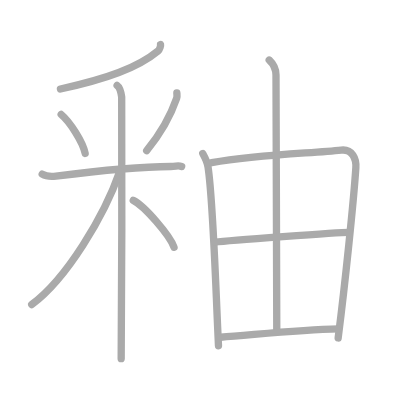
t = 0.00 s
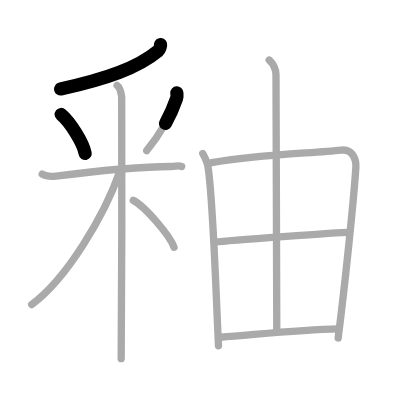
t = 2.50 s
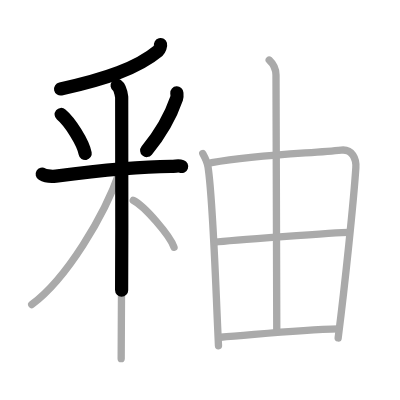
t = 4.75 s
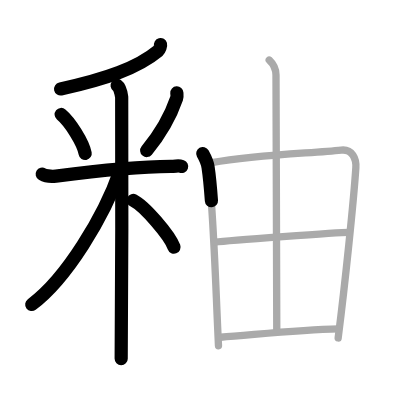
t = 7.25 s
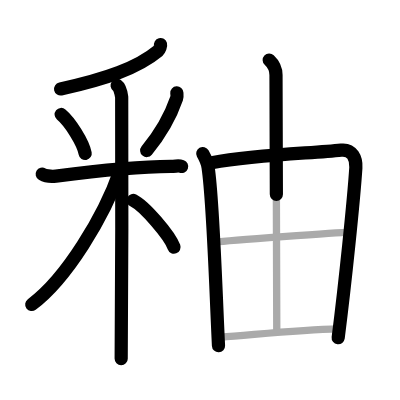
t = 9.50 s
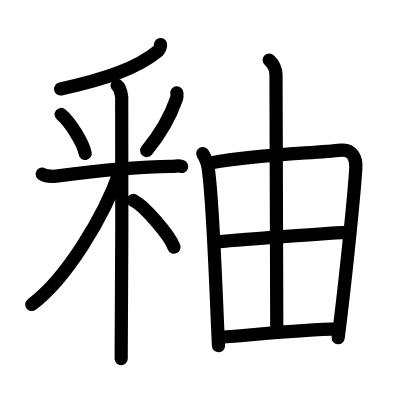
t = 12.00 s

The animated SVG that drew these frames (rendered in a browser with its animation timeline set to each time). Animation: 12 SMIL elements (animate=12); one cycle of 12.00 s.

<?xml version="1.0" standalone="no"?>
<!DOCTYPE svg PUBLIC "-//W3C//DTD SVG 1.1//EN"   "http://www.w3.org/Graphics/SVG/1.1/DTD/svg11.dtd">
<svg width="400px" height="400px"  version="1.1" xmlns="http://www.w3.org/2000/svg">
  <defs>
    <marker id="Triangle" viewBox="0 0 10 10" refX="0" refY="5" markerUnits="strokeWidth" markerWidth="3" style="stroke-opacity:0%;fill:#aaaaaa;" markerHeight="2" orient="auto">
      <path d="M 0 0 L 10 5 L 0 10 z" />
    </marker>
    
    <marker id="Arrow" viewBox="0 0 10 10" refX="5" refY="5" markerUnits="strokeWidth" markerWidth="1.8" style="stroke-opacity:0%;fill:#770000;" markerHeight="2" orient="auto">
      <path d="M 0 4 L 6 4 L 4 1 L 10 5 L 4 9 L 6 6 L 0 6 z" />
        <circle cx="5" cy="5" r="5" />
      </marker>
    
    <marker id="TriangleRed" viewBox="0 0 10 10" refX="0" refY="5" markerUnits="strokeWidth" markerWidth="3" style="stroke-opacity:0%;fill:#CC0000;" markerHeight="2" orient="auto">
      <path d="M 0 0 L 10 5 L 0 10 z" />
    </marker>
    
    <marker id="ArrowRed" viewBox="0 0 10 10" refX="5" refY="5" markerUnits="strokeWidth" markerWidth="1.8" style="stroke-opacity:0%;fill:#CC0000;" markerHeight="2" orient="auto">
      <path d="M 0 4 L 6 4 L 4 1 L 10 5 L 4 9 L 6 6 L 0 6 z" />
        <circle cx="5" cy="5" r="5" />
      </marker>
    
  </defs>
  
  <path style="fill:#ffffff; fill-opacity:100%; fill-rule:evenodd; stroke-width:0;" d="M 0 0 L 400px 0 L 400px 400px L 0 400px L 0 0" />

  <g transform="scale(3.6697247706422 3.6697247706422)">
<path style="fill:none; fill-opacity:0%; fill-rule:evenodd; stroke:#aaaaaa; stroke-opacity:100%; stroke-width: 1.5pt; stroke-linejoin:round; stroke-linecap:round;" d="M43.75 12.14c0.08 0.3-0.23 1.37-0.65 1.72C37.5 18.5 29 21.5 16.47 24.26"></path>
<path style="fill:none; fill-opacity:0%; fill-rule:evenodd; stroke:#aaaaaa; stroke-opacity:100%; stroke-width: 1.5pt; stroke-linejoin:round; stroke-linecap:round;" d="M16.67 31.19c2.37 1.97 5.95 7.55 6.54 10.62"></path>
<path style="fill:none; fill-opacity:0%; fill-rule:evenodd; stroke:#aaaaaa; stroke-opacity:100%; stroke-width: 1.5pt; stroke-linejoin:round; stroke-linecap:round;" d="M48.19 25.3c0.02 0.37 0.13 0.99-0.05 1.49c-1.38 4.01-3.6 8.73-8.17 14.24"></path>
<path style="fill:none; fill-opacity:0%; fill-rule:evenodd; stroke:#aaaaaa; stroke-opacity:100%; stroke-width: 1.5pt; stroke-linejoin:round; stroke-linecap:round;" d="M11.5 47.45c0.59 0.35 2.18 0.73 3.75 0.54c6.51-0.83 21.52-2.59 31.29-2.63c1.58-0.01 1.97-0.35 2.96 0"></path>
<path style="fill:none; fill-opacity:0%; fill-rule:evenodd; stroke:#aaaaaa; stroke-opacity:100%; stroke-width: 1.5pt; stroke-linejoin:round; stroke-linecap:round;" d="M31.91 23.29c0.7 0.49 1.12 2.2 1.25 3.17c0.14 0.98 0 65.18-0.14 71.28"></path>
<path style="fill:none; fill-opacity:0%; fill-rule:evenodd; stroke:#aaaaaa; stroke-opacity:100%; stroke-width: 1.5pt; stroke-linejoin:round; stroke-linecap:round;" d="M32.66 46.65C28.43 58.84 18.15 75.96 8.64 82.99"></path>
<path style="fill:none; fill-opacity:0%; fill-rule:evenodd; stroke:#aaaaaa; stroke-opacity:100%; stroke-width: 1.5pt; stroke-linejoin:round; stroke-linecap:round;" d="M36.31 54.61c3.08 1.53 9.92 9.5 11.11 12.75"></path>
<path style="fill:none; fill-opacity:0%; fill-rule:evenodd; stroke:#aaaaaa; stroke-opacity:100%; stroke-width: 1.5pt; stroke-linejoin:round; stroke-linecap:round;" d="M55.25 41.85c0.72 1.29 1.29 2.62 1.45 3.74c1.39 9.23 2.02 31.63 2.84 48.63"></path>
<path style="fill:none; fill-opacity:0%; fill-rule:evenodd; stroke:#aaaaaa; stroke-opacity:100%; stroke-width: 1.5pt; stroke-linejoin:round; stroke-linecap:round;" d="M57.68 44.34c13-2.31 27.08-2.53 35.3-3.43c3.02-0.33 4.15 2.34 3.99 4.81c-0.6 9.06-2.92 31.45-4.82 46.38"></path>
<path style="fill:none; fill-opacity:0%; fill-rule:evenodd; stroke:#aaaaaa; stroke-opacity:100%; stroke-width: 1.5pt; stroke-linejoin:round; stroke-linecap:round;" d="M73.36 16.36c1.16 1.09 1.85 2.66 1.85 4.1c0.04 14.16 0.21 65.88 0.21 69.58"></path>
<path style="fill:none; fill-opacity:0%; fill-rule:evenodd; stroke:#aaaaaa; stroke-opacity:100%; stroke-width: 1.5pt; stroke-linejoin:round; stroke-linecap:round;" d="M58.64 65.96c3.59-0.45 33.45-2.65 36.42-2.65"></path>
<path style="fill:none; fill-opacity:0%; fill-rule:evenodd; stroke:#aaaaaa; stroke-opacity:100%; stroke-width: 1.5pt; stroke-linejoin:round; stroke-linecap:round;" d="M60.12 91.9c9.08-0.65 21.19-2.03 32.13-2.27"></path>

<path style="fill:none; fill-opacity:0%; fill-rule:evenodd; stroke:#000000; stroke-opacity:100%; stroke-width: 2.7pt; stroke-linejoin:round; stroke-linecap:round;" d="M43.75 12.14c0.08 0.3-0.23 1.37-0.65 1.72C37.5 18.5 29 21.5 16.47 24.26" pathLength="100" stroke-dashoffset="100" stroke-dasharray="100 105"><animate id="dashAnim1" attributeName="stroke-dashoffset" from="100" to="0" dur="1s" calcMode="linear" fill="freeze"/></path>
<path style="fill:none; fill-opacity:0%; fill-rule:evenodd; stroke:#000000; stroke-opacity:100%; stroke-width: 2.7pt; stroke-linejoin:round; stroke-linecap:round;" d="M16.67 31.19c2.37 1.97 5.95 7.55 6.54 10.62" pathLength="100" stroke-dashoffset="100" stroke-dasharray="100 105"><animate id="dashAnim2" attributeName="stroke-dashoffset" from="100" to="0" dur="1s" calcMode="linear" begin="dashAnim1.end" fill="freeze"/></path>
<path style="fill:none; fill-opacity:0%; fill-rule:evenodd; stroke:#000000; stroke-opacity:100%; stroke-width: 2.7pt; stroke-linejoin:round; stroke-linecap:round;" d="M48.19 25.3c0.02 0.37 0.13 0.99-0.05 1.49c-1.38 4.01-3.6 8.73-8.17 14.24" pathLength="100" stroke-dashoffset="100" stroke-dasharray="100 105"><animate id="dashAnim3" attributeName="stroke-dashoffset" from="100" to="0" dur="1s" calcMode="linear" begin="dashAnim2.end" fill="freeze"/></path>
<path style="fill:none; fill-opacity:0%; fill-rule:evenodd; stroke:#000000; stroke-opacity:100%; stroke-width: 2.7pt; stroke-linejoin:round; stroke-linecap:round;" d="M11.5 47.45c0.59 0.35 2.18 0.73 3.75 0.54c6.51-0.83 21.52-2.59 31.29-2.63c1.58-0.01 1.97-0.35 2.96 0" pathLength="100" stroke-dashoffset="100" stroke-dasharray="100 105"><animate id="dashAnim4" attributeName="stroke-dashoffset" from="100" to="0" dur="1s" calcMode="linear" begin="dashAnim3.end" fill="freeze"/></path>
<path style="fill:none; fill-opacity:0%; fill-rule:evenodd; stroke:#000000; stroke-opacity:100%; stroke-width: 2.7pt; stroke-linejoin:round; stroke-linecap:round;" d="M31.91 23.29c0.7 0.49 1.12 2.2 1.25 3.17c0.14 0.98 0 65.18-0.14 71.28" pathLength="100" stroke-dashoffset="100" stroke-dasharray="100 105"><animate id="dashAnim5" attributeName="stroke-dashoffset" from="100" to="0" dur="1s" calcMode="linear" begin="dashAnim4.end" fill="freeze"/></path>
<path style="fill:none; fill-opacity:0%; fill-rule:evenodd; stroke:#000000; stroke-opacity:100%; stroke-width: 2.7pt; stroke-linejoin:round; stroke-linecap:round;" d="M32.66 46.65C28.43 58.84 18.15 75.96 8.64 82.99" pathLength="100" stroke-dashoffset="100" stroke-dasharray="100 105"><animate id="dashAnim6" attributeName="stroke-dashoffset" from="100" to="0" dur="1s" calcMode="linear" begin="dashAnim5.end" fill="freeze"/></path>
<path style="fill:none; fill-opacity:0%; fill-rule:evenodd; stroke:#000000; stroke-opacity:100%; stroke-width: 2.7pt; stroke-linejoin:round; stroke-linecap:round;" d="M36.31 54.61c3.08 1.53 9.92 9.5 11.11 12.75" pathLength="100" stroke-dashoffset="100" stroke-dasharray="100 105"><animate id="dashAnim7" attributeName="stroke-dashoffset" from="100" to="0" dur="1s" calcMode="linear" begin="dashAnim6.end" fill="freeze"/></path>
<path style="fill:none; fill-opacity:0%; fill-rule:evenodd; stroke:#000000; stroke-opacity:100%; stroke-width: 2.7pt; stroke-linejoin:round; stroke-linecap:round;" d="M55.25 41.85c0.72 1.29 1.29 2.62 1.45 3.74c1.39 9.23 2.02 31.63 2.84 48.63" pathLength="100" stroke-dashoffset="100" stroke-dasharray="100 105"><animate id="dashAnim8" attributeName="stroke-dashoffset" from="100" to="0" dur="1s" calcMode="linear" begin="dashAnim7.end" fill="freeze"/></path>
<path style="fill:none; fill-opacity:0%; fill-rule:evenodd; stroke:#000000; stroke-opacity:100%; stroke-width: 2.7pt; stroke-linejoin:round; stroke-linecap:round;" d="M57.68 44.34c13-2.31 27.08-2.53 35.3-3.43c3.02-0.33 4.15 2.34 3.99 4.81c-0.6 9.06-2.92 31.45-4.82 46.38" pathLength="100" stroke-dashoffset="100" stroke-dasharray="100 105"><animate id="dashAnim9" attributeName="stroke-dashoffset" from="100" to="0" dur="1s" calcMode="linear" begin="dashAnim8.end" fill="freeze"/></path>
<path style="fill:none; fill-opacity:0%; fill-rule:evenodd; stroke:#000000; stroke-opacity:100%; stroke-width: 2.7pt; stroke-linejoin:round; stroke-linecap:round;" d="M73.36 16.36c1.16 1.09 1.85 2.66 1.85 4.1c0.04 14.16 0.21 65.88 0.21 69.58" pathLength="100" stroke-dashoffset="100" stroke-dasharray="100 105"><animate id="dashAnim10" attributeName="stroke-dashoffset" from="100" to="0" dur="1s" calcMode="linear" begin="dashAnim9.end" fill="freeze"/></path>
<path style="fill:none; fill-opacity:0%; fill-rule:evenodd; stroke:#000000; stroke-opacity:100%; stroke-width: 2.7pt; stroke-linejoin:round; stroke-linecap:round;" d="M58.64 65.96c3.59-0.45 33.45-2.65 36.42-2.65" pathLength="100" stroke-dashoffset="100" stroke-dasharray="100 105"><animate id="dashAnim11" attributeName="stroke-dashoffset" from="100" to="0" dur="1s" calcMode="linear" begin="dashAnim10.end" fill="freeze"/></path>
<path style="fill:none; fill-opacity:0%; fill-rule:evenodd; stroke:#000000; stroke-opacity:100%; stroke-width: 2.7pt; stroke-linejoin:round; stroke-linecap:round;" d="M60.12 91.9c9.08-0.65 21.19-2.03 32.13-2.27" pathLength="100" stroke-dashoffset="100" stroke-dasharray="100 105"><animate id="dashAnim12" attributeName="stroke-dashoffset" from="100" to="0" dur="1s" calcMode="linear" begin="dashAnim11.end" fill="freeze"/></path>

</g>

</svg>  
          
